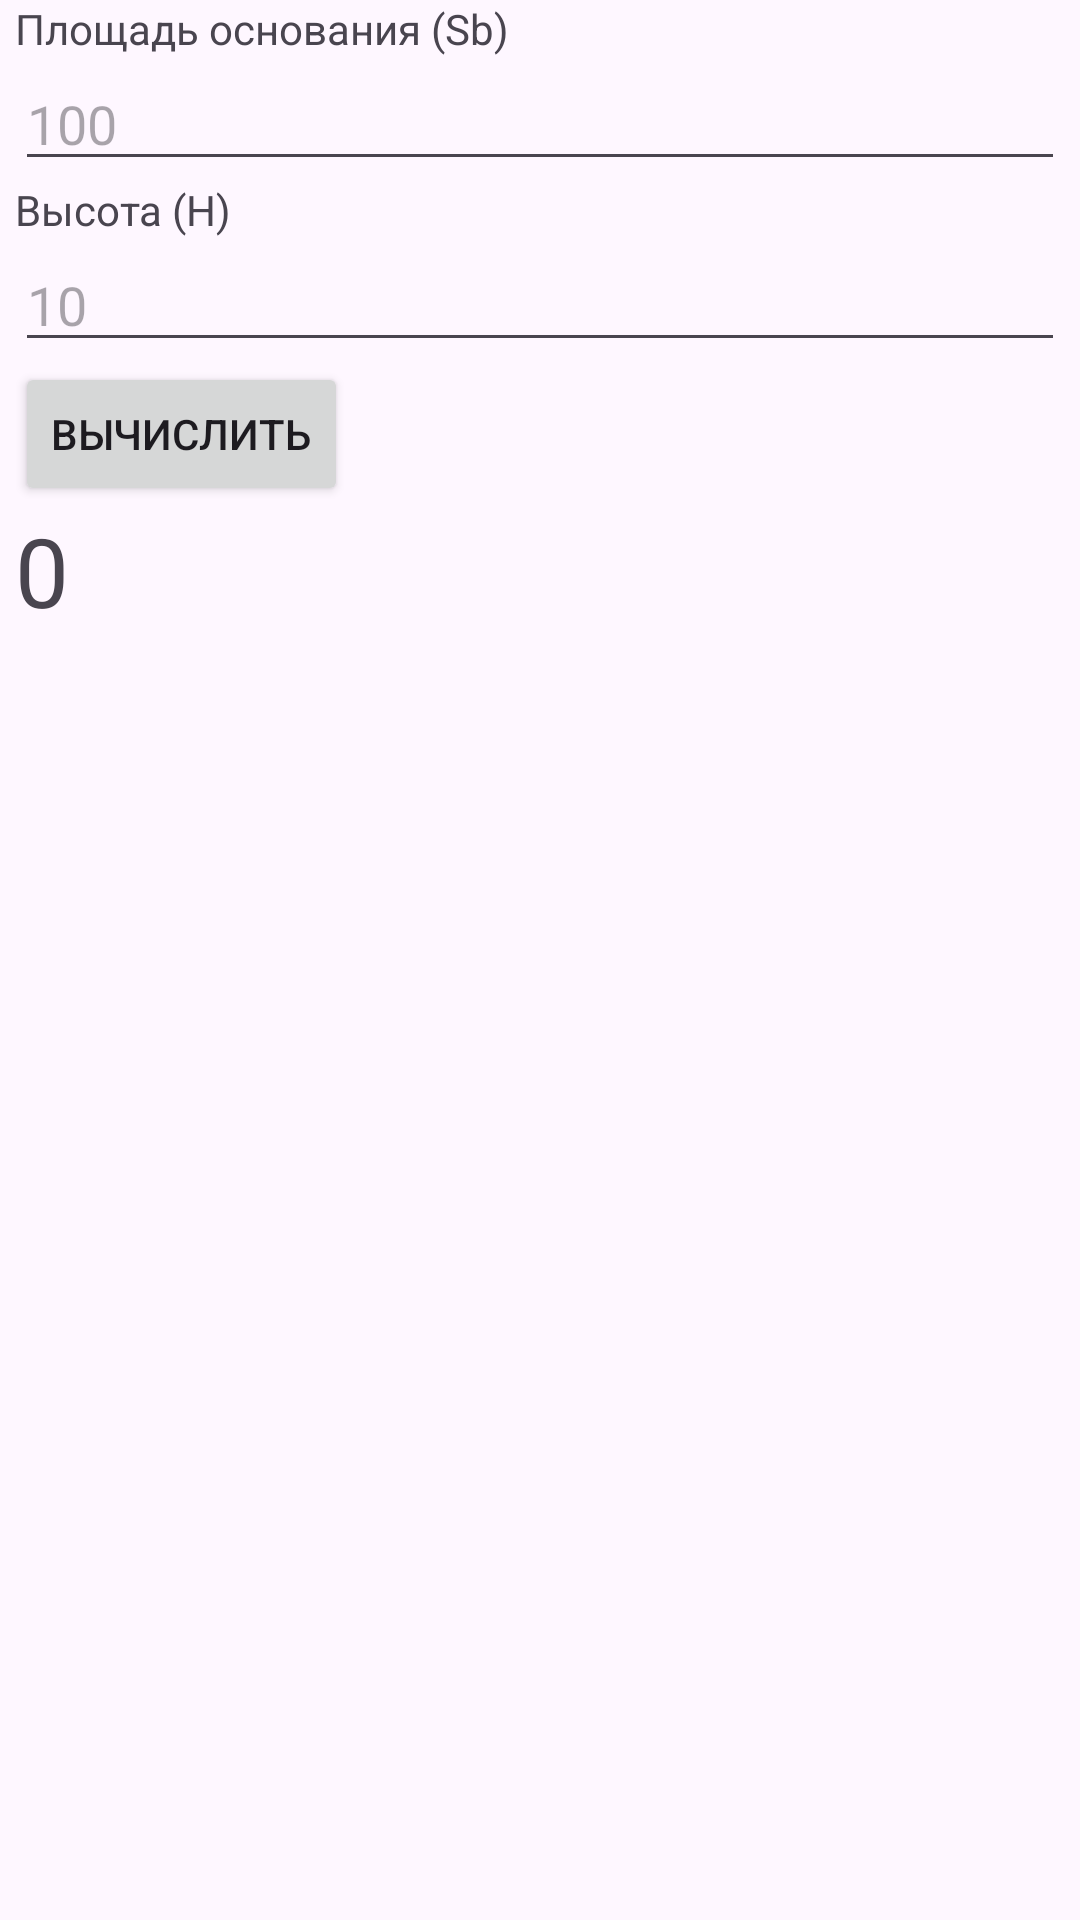

Write the Android layout XML for this screen, with the resource values it uses.
<!-- AndroidManifest.xml: application theme Theme.Kavfitbstuby -->
<!-- res/layout/pyramid_layout.xml -->
<?xml version="1.0" encoding="utf-8"?>
<LinearLayout xmlns:android="http://schemas.android.com/apk/res/android"
    android:id="@+id/layoutPyramid"
    android:layout_width="match_parent"
    android:layout_height="match_parent"
    android:orientation="vertical"
    android:paddingStart="5dp"
    android:paddingEnd="5dp">

    <TextView
        android:id="@+id/pyramidAreaLabel"
        android:layout_width="wrap_content"
        android:layout_height="wrap_content"
        android:text="Площадь основания (Sb)" />

    <EditText
        android:id="@+id/pyramidArea"
        android:layout_width="match_parent"
        android:layout_height="wrap_content"
        android:ems="10"
        android:hint="100"
        android:inputType="number" />

    <TextView
        android:id="@+id/pyramidHeightLabel"
        android:layout_width="wrap_content"
        android:layout_height="wrap_content"
        android:text="Высота (H)" />

    <EditText
        android:id="@+id/pyramidHeight"
        android:layout_width="match_parent"
        android:layout_height="wrap_content"
        android:ems="10"
        android:hint="10"
        android:inputType="number" />

    <Button
        android:id="@+id/pyramidVolumeCalc"
        android:layout_width="wrap_content"
        android:layout_height="wrap_content"
        android:text="@string/calculate" />

    <TextView
        android:id="@+id/pyramidResult"
        android:layout_width="wrap_content"
        android:layout_height="wrap_content"
        android:text="0"
        android:textSize="32dp"
        />

</LinearLayout>
<!-- resources referenced by this layout -->
<resources>
  <string name="calculate">Вычислить</string>
  <style name="Theme.Kavfitbstuby" parent="Base.Theme.Kavfitbstuby" />
  <style name="Base.Theme.Kavfitbstuby" parent="Theme.Material3.DayNight.NoActionBar">
          
          
      </style>
</resources>
